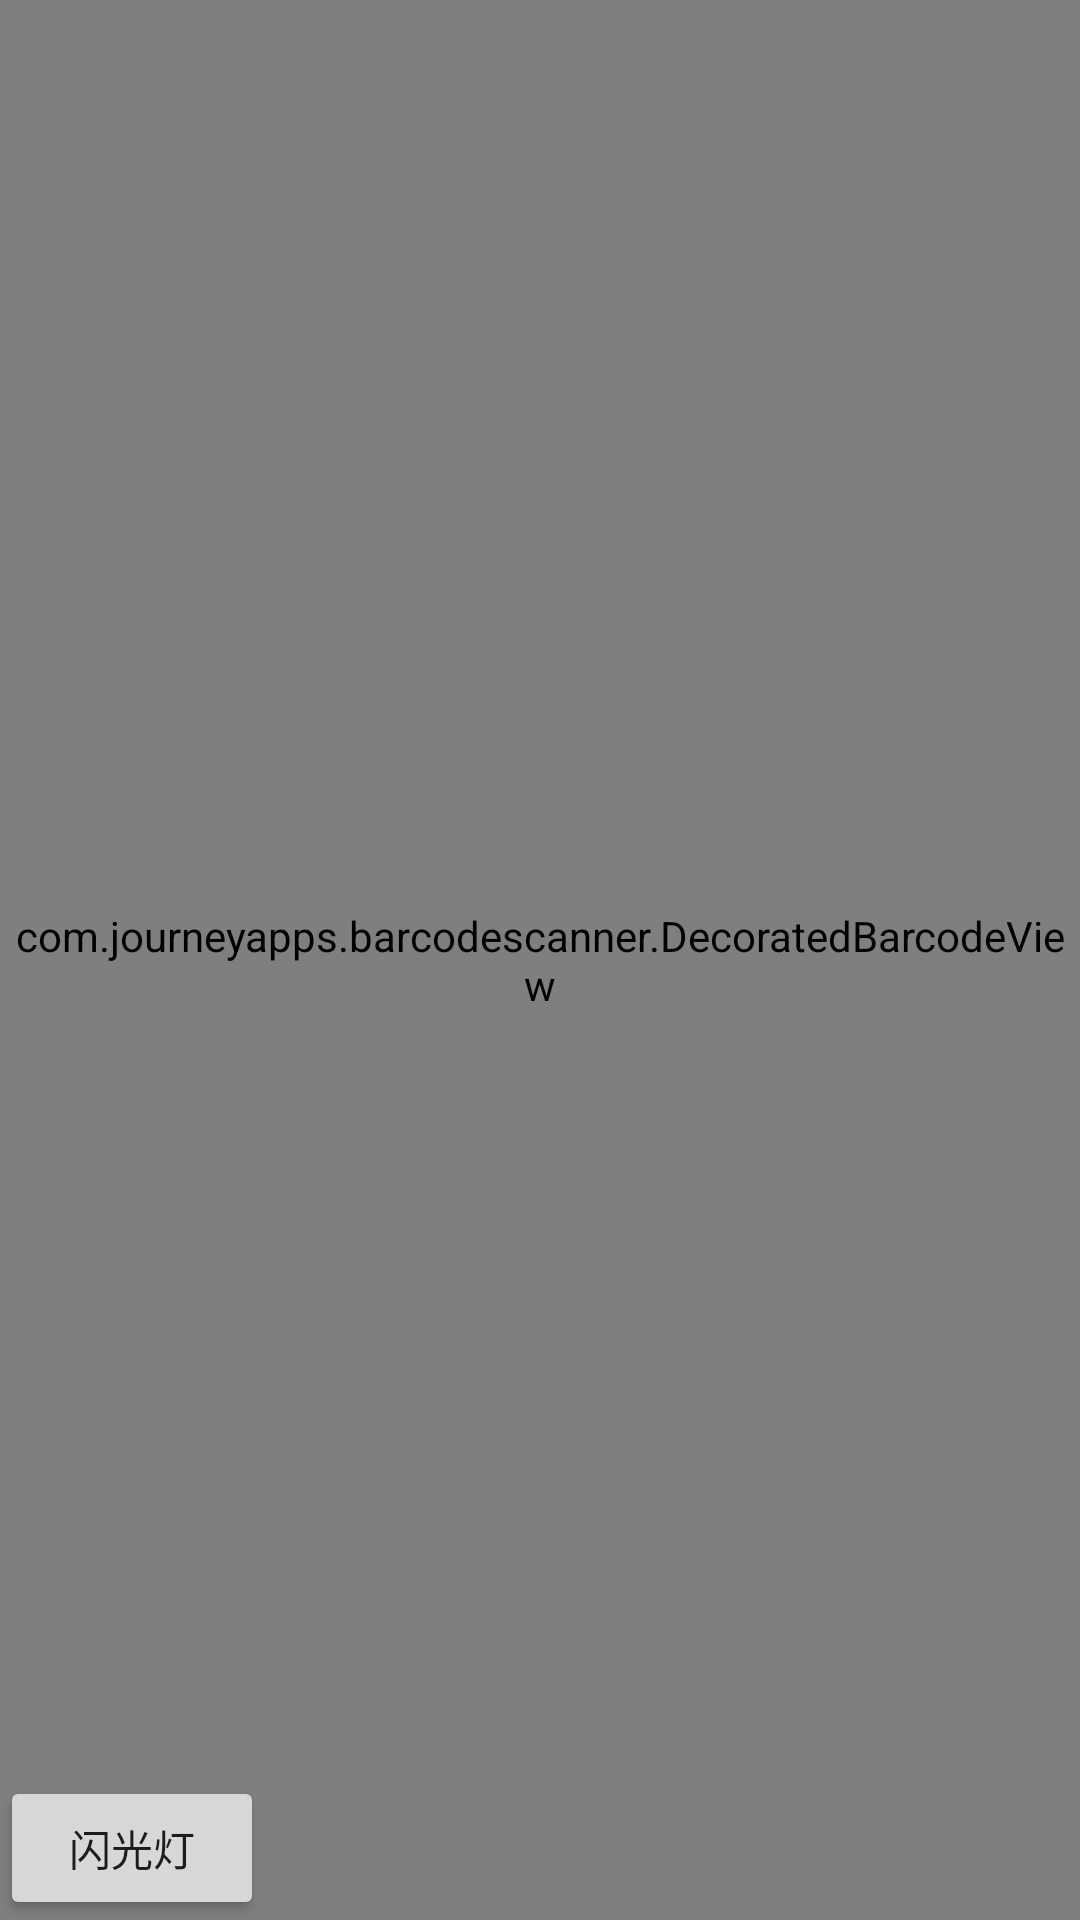

Write the Android layout XML for this screen, with the resource values it uses.
<!-- AndroidManifest.xml: activity theme AppTheme.NoActionBar -->
<!-- res/layout/activity_customscan.xml -->
<?xml version="1.0" encoding="utf-8"?>
<RelativeLayout xmlns:android="http://schemas.android.com/apk/res/android"
    xmlns:app="http://schemas.android.com/apk/res-auto"
    xmlns:tools="http://schemas.android.com/tools"
    android:layout_width="match_parent"
    android:layout_height="match_parent"
    tools:context=".CustomScanActivity">

    <android.support.design.widget.AppBarLayout
        android:layout_width="match_parent"
        android:layout_height="wrap_content"
        android:theme="@style/AppTheme.AppBarOverlay">

        <android.support.v7.widget.Toolbar
            android:id="@+id/toolbar"
            android:layout_width="match_parent"
            android:layout_height="?attr/actionBarSize"
            android:background="?attr/colorPrimary"
            app:popupTheme="@style/AppTheme.PopupOverlay" />

    </android.support.design.widget.AppBarLayout>

    <Button
        android:id="@+id/btn_switch"
        android:layout_width="wrap_content"
        android:layout_height="wrap_content"
        android:layout_alignParentBottom="true"
        android:layout_alignParentLeft="true"
        android:text="闪光灯" />

    <com.journeyapps.barcodescanner.DecoratedBarcodeView
        android:id="@+id/dbv_custom"
        android:layout_width="match_parent"
        android:layout_height="match_parent"

        app:zxing_framing_rect_height="200dp"
        app:zxing_framing_rect_width="200dp"
        app:zxing_preview_scaling_strategy="fitXY"
        app:zxing_use_texture_view="true" />

</RelativeLayout>
<!-- resources referenced by this layout -->
<resources>
  <style name="AppTheme.AppBarOverlay" parent="ThemeOverlay.AppCompat.Dark.ActionBar" />
  <style name="AppTheme.PopupOverlay" parent="ThemeOverlay.AppCompat.Light" />
  <style name="AppTheme.NoActionBar">
          <item name="windowActionBar">false</item>
          <item name="windowNoTitle">true</item>
      </style>
</resources>
